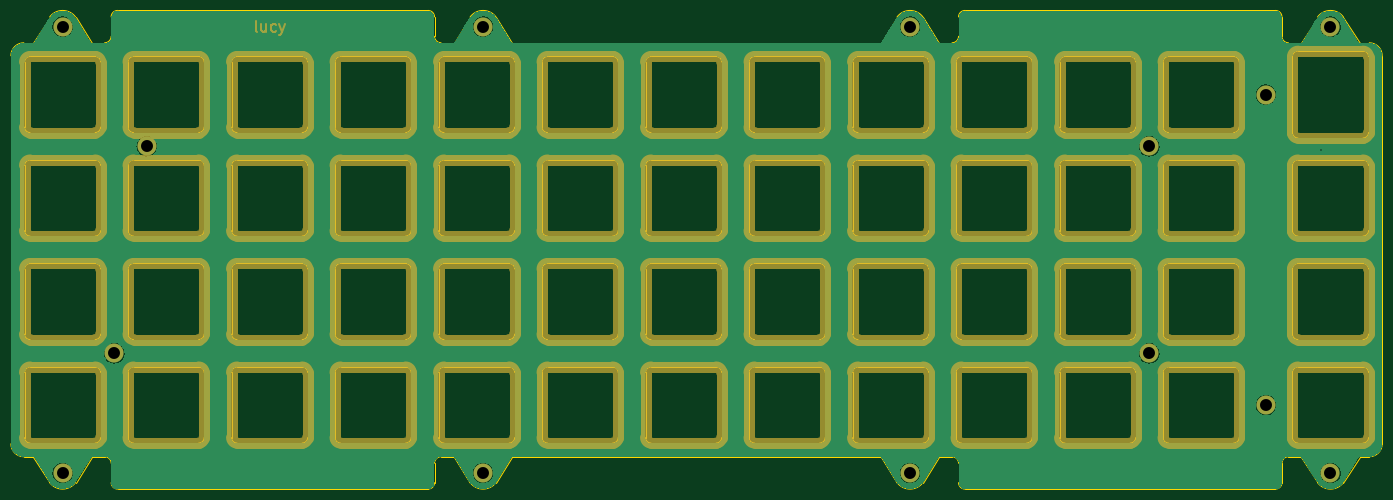
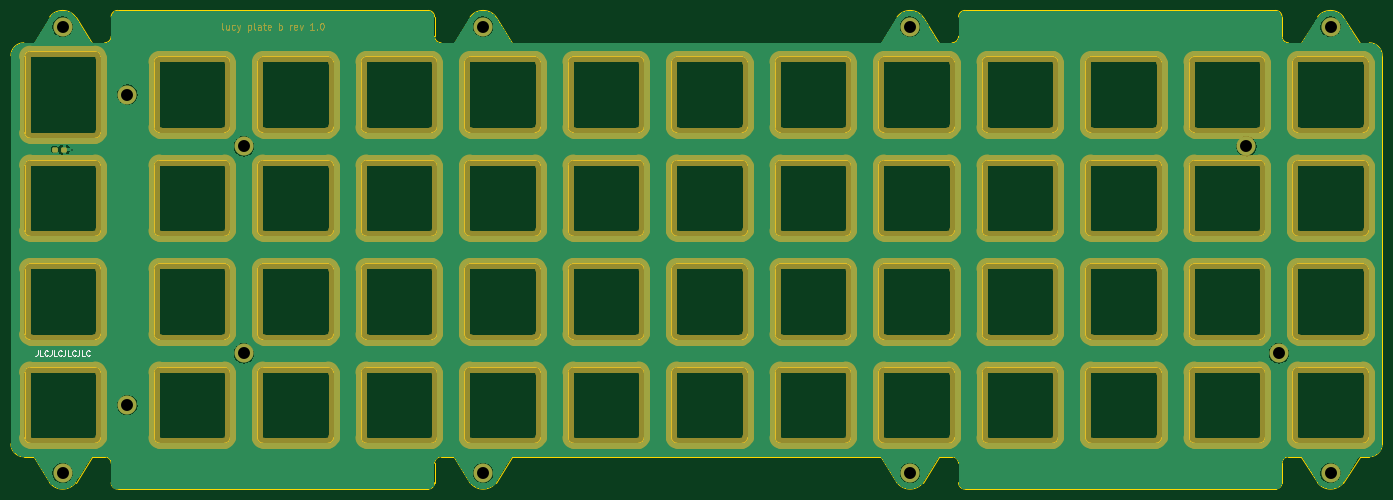
Circuit board: 11 layer files. Board 252.4 x 88.1 mm.
- bottom_copper: plate-B_Cu.gbr (266908 bytes)
- bottom_mask: plate-B_Mask.gbr (31762 bytes)
- paste: plate-B_Paste.gbr (1197 bytes)
- bottom_silk: plate-B_Silkscreen.gbr (3017 bytes)
- outline: plate-Edge_Cuts.gbr (31318 bytes)
- top_copper: plate-F_Cu.gbr (261407 bytes)
- top_mask: plate-F_Mask.gbr (27932 bytes)
- paste: plate-F_Paste.gbr (492 bytes)
- top_silk: plate-F_Silkscreen.gbr (493 bytes)
- drill: plate-NPTH.drl (288 bytes)
- drill: plate-PTH.drl (647 bytes)

=== bottom_copper: plate-B_Cu.gbr (266908 bytes, source omitted) ===
=== bottom_mask: plate-B_Mask.gbr (31762 bytes, source omitted) ===
=== paste: plate-B_Paste.gbr (1197 bytes, source withheld) ===
=== bottom_silk: plate-B_Silkscreen.gbr ===
G04 #@! TF.GenerationSoftware,KiCad,Pcbnew,(6.0.1-0)*
G04 #@! TF.CreationDate,2022-06-03T08:50:24-05:00*
G04 #@! TF.ProjectId,plate,706c6174-652e-46b6-9963-61645f706362,rev?*
G04 #@! TF.SameCoordinates,Original*
G04 #@! TF.FileFunction,Legend,Bot*
G04 #@! TF.FilePolarity,Positive*
%FSLAX46Y46*%
G04 Gerber Fmt 4.6, Leading zero omitted, Abs format (unit mm)*
G04 Created by KiCad (PCBNEW (6.0.1-0)) date 2022-06-03 08:50:24*
%MOMM*%
%LPD*%
G01*
G04 APERTURE LIST*
%ADD10C,0.150000*%
G04 APERTURE END LIST*
D10*
X393953749Y-97083712D02*
X393953749Y-97797998D01*
X394001368Y-97940855D01*
X394096606Y-98036093D01*
X394239463Y-98083712D01*
X394334702Y-98083712D01*
X393001368Y-98083712D02*
X393477559Y-98083712D01*
X393477559Y-97083712D01*
X392096606Y-97988474D02*
X392144225Y-98036093D01*
X392287082Y-98083712D01*
X392382321Y-98083712D01*
X392525178Y-98036093D01*
X392620416Y-97940855D01*
X392668035Y-97845617D01*
X392715654Y-97655141D01*
X392715654Y-97512284D01*
X392668035Y-97321808D01*
X392620416Y-97226570D01*
X392525178Y-97131332D01*
X392382321Y-97083712D01*
X392287082Y-97083712D01*
X392144225Y-97131332D01*
X392096606Y-97178951D01*
X391382321Y-97083712D02*
X391382321Y-97797998D01*
X391429940Y-97940855D01*
X391525178Y-98036093D01*
X391668035Y-98083712D01*
X391763273Y-98083712D01*
X390429940Y-98083712D02*
X390906130Y-98083712D01*
X390906130Y-97083712D01*
X389525178Y-97988474D02*
X389572797Y-98036093D01*
X389715654Y-98083712D01*
X389810892Y-98083712D01*
X389953749Y-98036093D01*
X390048987Y-97940855D01*
X390096606Y-97845617D01*
X390144225Y-97655141D01*
X390144225Y-97512284D01*
X390096606Y-97321808D01*
X390048987Y-97226570D01*
X389953749Y-97131332D01*
X389810892Y-97083712D01*
X389715654Y-97083712D01*
X389572797Y-97131332D01*
X389525178Y-97178951D01*
X388810892Y-97083712D02*
X388810892Y-97797998D01*
X388858511Y-97940855D01*
X388953749Y-98036093D01*
X389096606Y-98083712D01*
X389191844Y-98083712D01*
X387858511Y-98083712D02*
X388334702Y-98083712D01*
X388334702Y-97083712D01*
X386953749Y-97988474D02*
X387001368Y-98036093D01*
X387144225Y-98083712D01*
X387239463Y-98083712D01*
X387382321Y-98036093D01*
X387477559Y-97940855D01*
X387525178Y-97845617D01*
X387572797Y-97655141D01*
X387572797Y-97512284D01*
X387525178Y-97321808D01*
X387477559Y-97226570D01*
X387382321Y-97131332D01*
X387239463Y-97083712D01*
X387144225Y-97083712D01*
X387001368Y-97131332D01*
X386953749Y-97178951D01*
X386239463Y-97083712D02*
X386239463Y-97797998D01*
X386287082Y-97940855D01*
X386382321Y-98036093D01*
X386525178Y-98083712D01*
X386620416Y-98083712D01*
X385287082Y-98083712D02*
X385763273Y-98083712D01*
X385763273Y-97083712D01*
X384382321Y-97988474D02*
X384429940Y-98036093D01*
X384572797Y-98083712D01*
X384668035Y-98083712D01*
X384810892Y-98036093D01*
X384906130Y-97940855D01*
X384953749Y-97845617D01*
X385001368Y-97655141D01*
X385001368Y-97512284D01*
X384953749Y-97321808D01*
X384906130Y-97226570D01*
X384810892Y-97131332D01*
X384668035Y-97083712D01*
X384572797Y-97083712D01*
X384429940Y-97131332D01*
X384382321Y-97178951D01*
M02*

=== outline: plate-Edge_Cuts.gbr (31318 bytes, source omitted) ===
=== top_copper: plate-F_Cu.gbr (261407 bytes, source omitted) ===
=== top_mask: plate-F_Mask.gbr (27932 bytes, source omitted) ===
=== paste: plate-F_Paste.gbr ===
G04 #@! TF.GenerationSoftware,KiCad,Pcbnew,(6.0.1-0)*
G04 #@! TF.CreationDate,2022-06-03T08:50:24-05:00*
G04 #@! TF.ProjectId,plate,706c6174-652e-46b6-9963-61645f706362,rev?*
G04 #@! TF.SameCoordinates,Original*
G04 #@! TF.FileFunction,Paste,Top*
G04 #@! TF.FilePolarity,Positive*
%FSLAX46Y46*%
G04 Gerber Fmt 4.6, Leading zero omitted, Abs format (unit mm)*
G04 Created by KiCad (PCBNEW (6.0.1-0)) date 2022-06-03 08:50:24*
%MOMM*%
%LPD*%
G01*
G04 APERTURE LIST*
G04 APERTURE END LIST*
M02*

=== top_silk: plate-F_Silkscreen.gbr ===
G04 #@! TF.GenerationSoftware,KiCad,Pcbnew,(6.0.1-0)*
G04 #@! TF.CreationDate,2022-06-03T08:50:24-05:00*
G04 #@! TF.ProjectId,plate,706c6174-652e-46b6-9963-61645f706362,rev?*
G04 #@! TF.SameCoordinates,Original*
G04 #@! TF.FileFunction,Legend,Top*
G04 #@! TF.FilePolarity,Positive*
%FSLAX46Y46*%
G04 Gerber Fmt 4.6, Leading zero omitted, Abs format (unit mm)*
G04 Created by KiCad (PCBNEW (6.0.1-0)) date 2022-06-03 08:50:24*
%MOMM*%
%LPD*%
G01*
G04 APERTURE LIST*
G04 APERTURE END LIST*
M02*

=== drill: plate-NPTH.drl ===
M48
; DRILL file {KiCad (6.0.1-0)} date Friday, June 03, 2022 at 08:50:25 AM
; FORMAT={-:-/ absolute / inch / decimal}
; #@! TF.CreationDate,2022-06-03T08:50:25-05:00
; #@! TF.GenerationSoftware,Kicad,Pcbnew,(6.0.1-0)
; #@! TF.FileFunction,NonPlated,1,2,NPTH
FMAT,2
INCH
%
G90
G05
T0
M30

=== drill: plate-PTH.drl ===
M48
; DRILL file {KiCad (6.0.1-0)} date Friday, June 03, 2022 at 08:50:25 AM
; FORMAT={-:-/ absolute / inch / decimal}
; #@! TF.CreationDate,2022-06-03T08:50:25-05:00
; #@! TF.GenerationSoftware,Kicad,Pcbnew,(6.0.1-0)
; #@! TF.FileFunction,Plated,1,2,PTH
FMAT,2
INCH
; #@! TA.AperFunction,Plated,PTH,ViaDrill
T1C0.0098
; #@! TA.AperFunction,Plated,PTH,ComponentDrill
T2C0.0866
%
G90
G05
T1
X15.2571Y-2.3674
T2
X6.1406Y-1.4766
X6.1406Y-4.7109
X6.5156Y-3.8438
X6.75Y-2.3438
X9.1875Y-1.4766
X9.1875Y-4.7109
X12.2813Y-1.4766
X12.2813Y-4.7109
X14.0156Y-2.3438
X14.0156Y-3.8438
X14.8594Y-4.2188
X14.8594Y-1.9688
X15.3281Y-1.4766
X15.3281Y-4.7109
T0
M30

